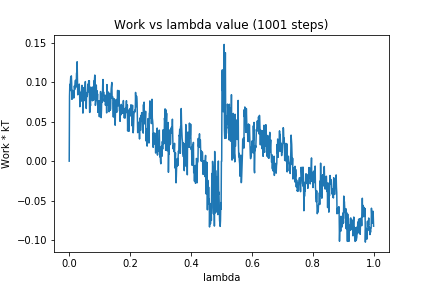

Source data for this figure (header and first rows):
0, 0.0
1, 0.08222
2, 0.09732
3, 0.08936
4, 0.1012
5, 0.1069
6, 0.1064
7, 0.1081
8, 0.09923
9, 0.07834
10, 0.08974
11, 0.08763
12, 0.07985
13, 0.08142
14, 0.08944
15, 0.08216
16, 0.08028
17, 0.09536
18, 0.09081
19, 0.09823
20, 0.1021
21, 0.1025
22, 0.09483
23, 0.09395
24, 0.1111
25, 0.1131
26, 0.126
27, 0.1016
28, 0.08409
29, 0.09366
30, 0.09413
31, 0.095
32, 0.09117
33, 0.09768
34, 0.0885
35, 0.069
36, 0.07117
37, 0.08723
38, 0.07849
39, 0.07594
40, 0.08343
41, 0.08936
42, 0.0961
43, 0.08743
44, 0.09215
45, 0.0609
46, 0.07745
47, 0.0932
48, 0.08487
49, 0.07662
50, 0.08251
51, 0.08466
52, 0.09461
53, 0.1008
54, 0.08439
55, 0.08698
56, 0.06672
57, 0.08585
58, 0.08547
59, 0.08185
60, 0.08474
... 940 more rows
